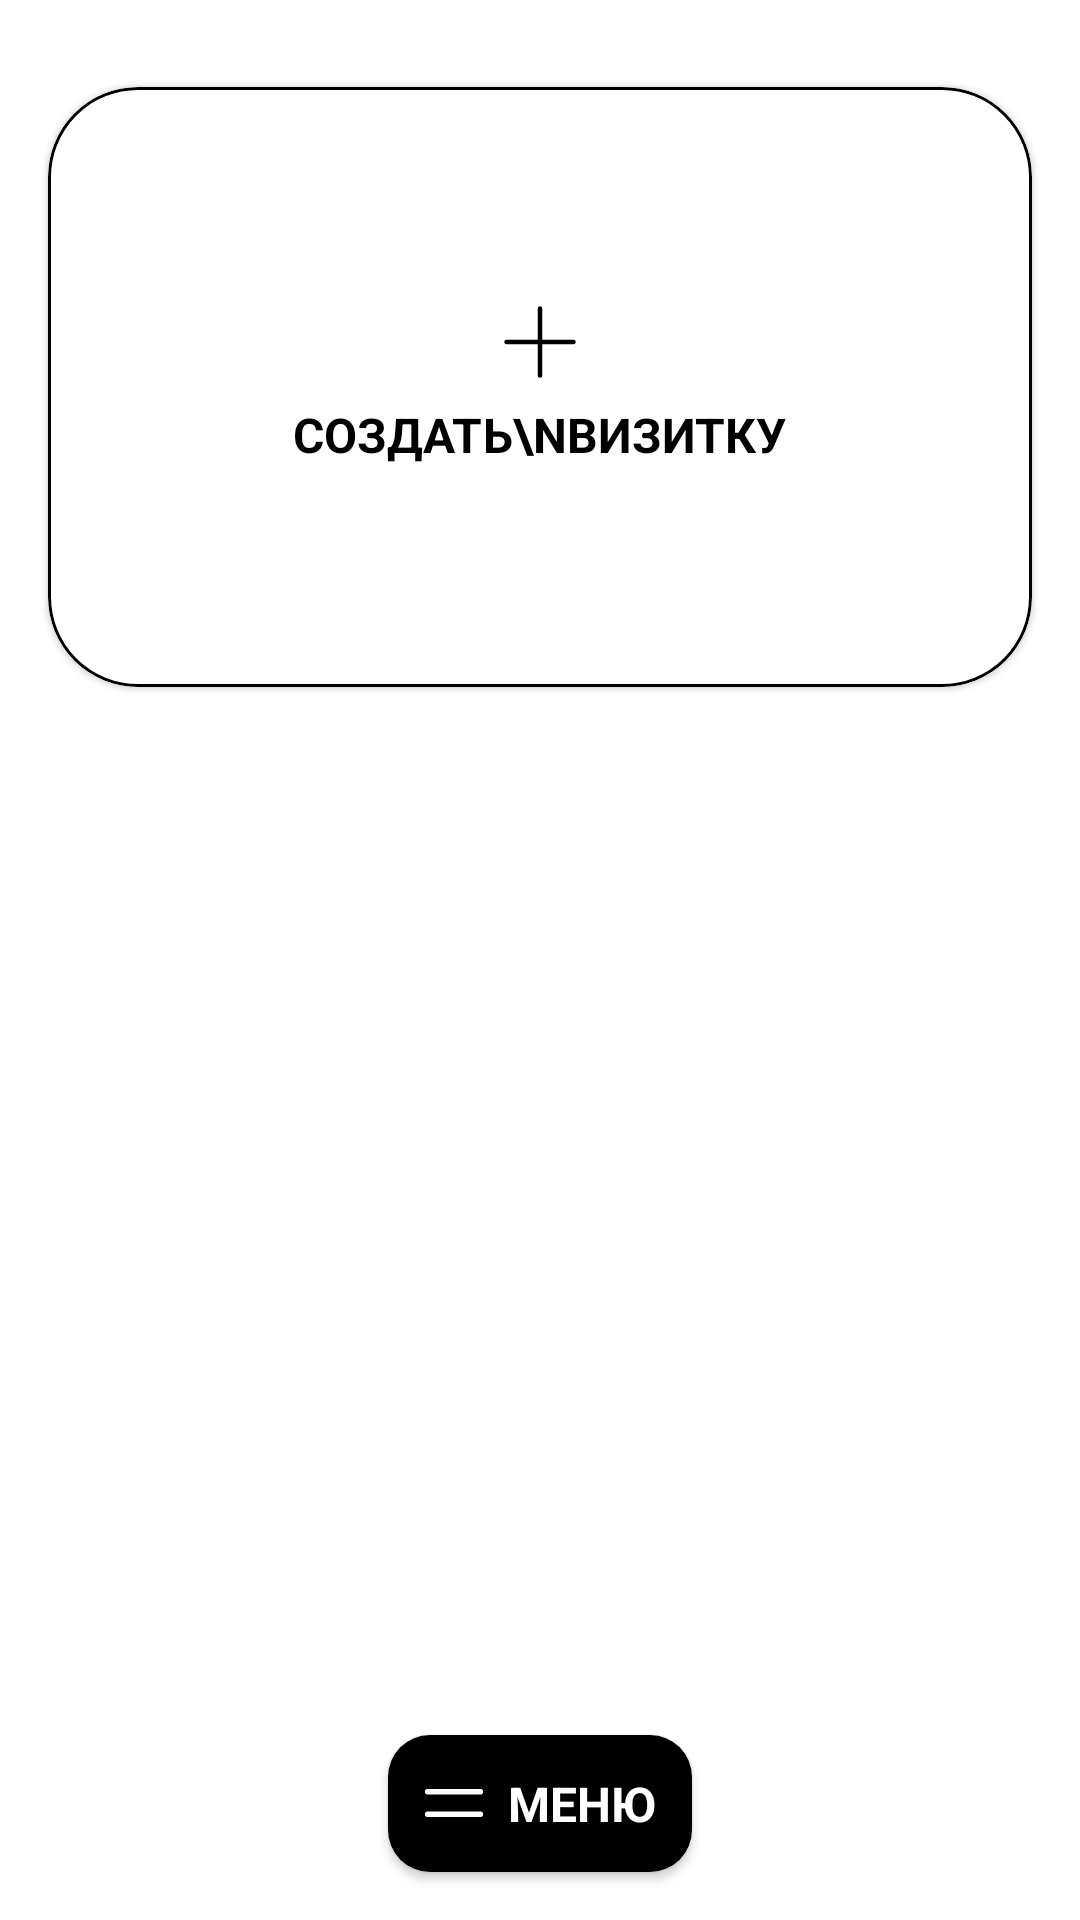

Produce the Android XML layout that renders to this screen, including the resource entries it uses.
<!-- AndroidManifest.xml: application theme Theme.CardFate -->
<!-- res/layout/fragment_main.xml -->
<?xml version="1.0" encoding="utf-8"?>
<androidx.constraintlayout.widget.ConstraintLayout xmlns:android="http://schemas.android.com/apk/res/android"
    xmlns:app="http://schemas.android.com/apk/res-auto"
    xmlns:tools="http://schemas.android.com/tools"
    android:layout_width="match_parent"
    android:layout_height="match_parent"
    tools:context=".presentation.fragment.MainFragment">

    <androidx.viewpager2.widget.ViewPager2
        android:id="@+id/vp_cards"
        android:layout_width="0dp"
        android:layout_height="0dp"
        android:layout_margin="16dp"
        android:layout_gravity="center"
        android:layout_marginTop="30dp"
        android:visibility="gone"
        android:orientation="horizontal"
        app:layout_constraintDimensionRatio="4:3"
        app:layout_constraintEnd_toEndOf="parent"
        app:layout_constraintStart_toStartOf="parent"
        app:layout_constraintTop_toTopOf="parent" />

    <androidx.recyclerview.widget.RecyclerView
        android:id="@+id/rv_cards"
        android:layout_width="wrap_content"
        android:layout_height="wrap_content"
        android:layout_marginTop="15dp"
        android:orientation="horizontal"
        app:layoutManager="androidx.recyclerview.widget.LinearLayoutManager"
        app:layout_constrainedWidth="true"
        app:layout_constraintEnd_toEndOf="@+id/vp_cards"
        app:layout_constraintStart_toStartOf="@id/vp_cards"
        app:layout_constraintTop_toBottomOf="@+id/vp_cards"
        tools:listitem="@layout/main_rv_item_card_not_selected" />

    <com.google.android.material.card.MaterialCardView
        android:id="@+id/materialCardView"
        android:layout_width="match_parent"
        android:layout_height="200dp"
        android:layout_marginHorizontal="16dp"
        android:layout_marginTop="14dp"
        app:cardCornerRadius="30dp"
        app:layout_constraintEnd_toEndOf="parent"
        app:layout_constraintStart_toStartOf="parent"
        app:layout_constraintTop_toBottomOf="@+id/rv_cards"
        app:strokeColor="#000000"
        app:strokeWidth="1dp">

        <LinearLayout
            android:id="@+id/bt_create_cart"
            android:layout_width="match_parent"
            android:layout_height="match_parent"
            android:gravity="center"
            android:orientation="vertical">

            <ImageView
                android:layout_width="24dp"
                android:layout_height="24dp"
                android:layout_marginBottom="8dp"
                android:src="@drawable/main_ic_plus" />

            <TextView
                android:layout_width="wrap_content"
                android:layout_height="wrap_content"
                android:text="Создать\nвизитку"
                android:textAllCaps="true"
                android:textColor="#000000"
                android:textSize="16sp"
                android:textStyle="bold" />

        </LinearLayout>
    </com.google.android.material.card.MaterialCardView>

    <androidx.cardview.widget.CardView
        android:id="@+id/bt_menu"
        android:layout_width="wrap_content"
        android:layout_height="wrap_content"
        android:layout_marginBottom="16dp"
        app:cardCornerRadius="14dp"
        app:layout_constraintBottom_toBottomOf="parent"
        app:layout_constraintEnd_toEndOf="parent"
        app:layout_constraintStart_toStartOf="parent">

        <LinearLayout
            android:layout_width="wrap_content"
            android:layout_height="wrap_content"
            android:background="@color/black"
            android:gravity="center"
            android:orientation="horizontal"
            android:padding="12dp"
            app:layout_constraintBottom_toBottomOf="parent"
            app:layout_constraintEnd_toEndOf="parent"
            app:layout_constraintStart_toStartOf="parent">

            <ImageView
                android:layout_width="20dp"
                android:layout_height="20dp"
                android:layout_marginEnd="8dp"
                android:src="@drawable/main_ic_menu" />

            <TextView
                android:layout_width="wrap_content"
                android:layout_height="wrap_content"
                android:text="Меню"
                android:textAllCaps="true"
                android:textColor="@color/white"
                android:textSize="16sp"
                android:textStyle="bold" />
        </LinearLayout>
    </androidx.cardview.widget.CardView>


</androidx.constraintlayout.widget.ConstraintLayout>
<!-- res/layout/main_rv_item_card_not_selected.xml (included above) -->
<?xml version="1.0" encoding="utf-8"?>
<com.google.android.material.card.MaterialCardView xmlns:android="http://schemas.android.com/apk/res/android"
    xmlns:app="http://schemas.android.com/apk/res-auto"
    android:layout_width="66dp"
    app:strokeWidth="1dp"
    app:strokeColor="#1A939393"
    android:layout_marginTop="5dp"
    android:layout_marginStart="2dp"
    android:layout_height="38dp"
    app:cardCornerRadius="6dp">

    <ImageView
        android:id="@+id/iv_item_image"
        android:layout_width="match_parent"
        android:scaleType="centerCrop"
        android:layout_height="match_parent" />

</com.google.android.material.card.MaterialCardView>
<!-- resources referenced by this layout -->
<resources>
  <color name="black">#FF000000</color>
  <color name="white">#FFFFFFFF</color>
  <!-- drawable main_ic_menu (drawable) -->
  <vector xmlns:android="http://schemas.android.com/apk/res/android"
      android:width="32dp"
      android:height="16dp"
      android:viewportWidth="32"
      android:viewportHeight="16">
    <path
        android:pathData="M2,2H30M2,14H30"
        android:strokeLineJoin="round"
        android:strokeWidth="3"
        android:fillColor="#00000000"
        android:strokeColor="#ffffff"
        android:strokeLineCap="round"/>
  </vector>
  <!-- drawable main_ic_plus (drawable) -->
  <vector xmlns:android="http://schemas.android.com/apk/res/android"
      android:width="46dp"
      android:height="46dp"
      android:viewportWidth="46"
      android:viewportHeight="46">
    <path
        android:pathData="M23,44.333V23M23,23V1.667M23,23H44.333M23,23H1.667"
        android:strokeLineJoin="round"
        android:strokeWidth="3"
        android:fillColor="#00000000"
        android:strokeColor="#000000"
        android:strokeLineCap="round"/>
  </vector>
  <style name="Theme.CardFate" parent="Theme.MaterialComponents.DayNight.NoActionBar">
          
          <item name="colorPrimary">@color/black</item>
          <item name="colorPrimaryVariant">@color/purple_700</item>
          <item name="colorOnPrimary">@color/white</item>
          
          <item name="colorSecondary">@color/grey</item>
          <item name="colorSecondaryVariant">@color/teal_700</item>
          <item name="colorOnSecondary">@color/black</item>
          
          <item name="android:statusBarColor">?attr/colorPrimaryVariant</item>
          
      </style>
  <color name="purple_700">#FF3700B3</color>
  <color name="grey">#918F8F</color>
  <color name="teal_700">#FF018786</color>
</resources>
